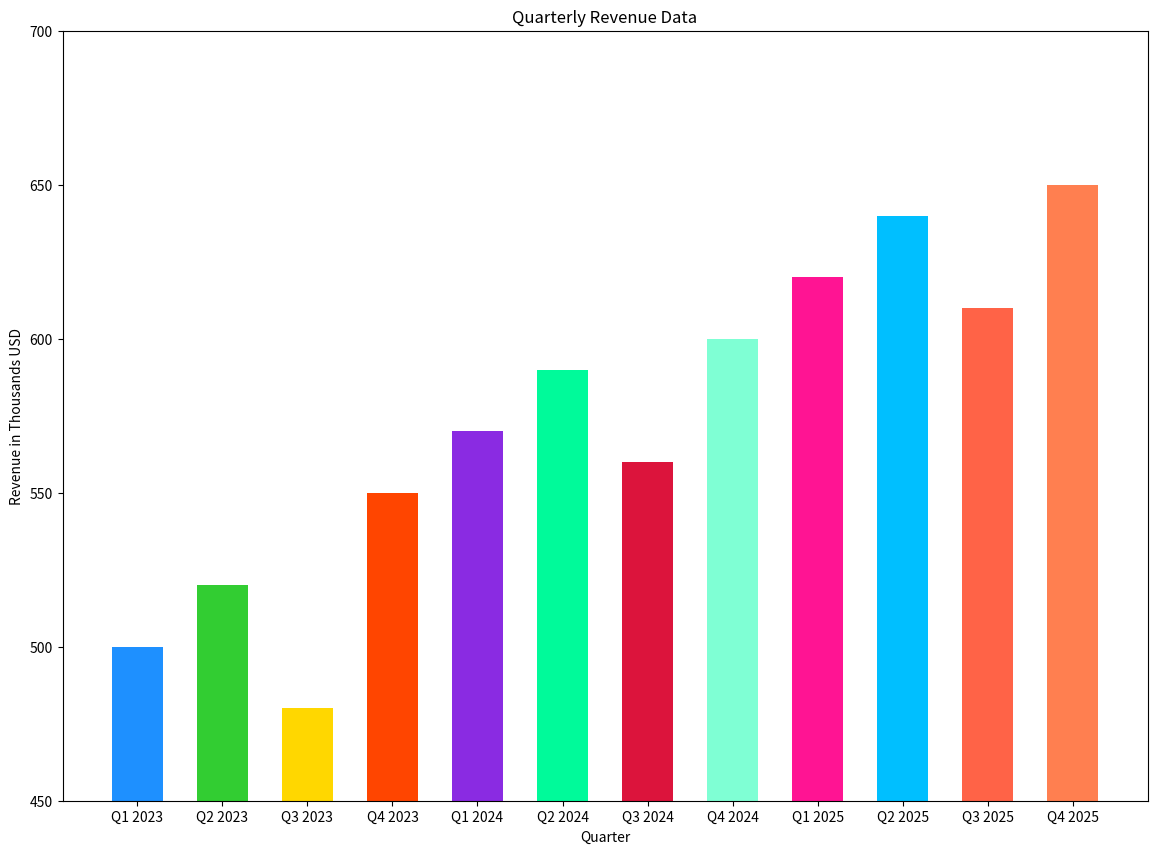

This figure's Python source:

import matplotlib.pyplot as plt

# Data
quarters = ['Q1 2023', 'Q2 2023', 'Q3 2023', 'Q4 2023', 
            'Q1 2024', 'Q2 2024', 'Q3 2024', 'Q4 2024', 
            'Q1 2025', 'Q2 2025', 'Q3 2025', 'Q4 2025']
revenue = [500, 520, 480, 550, 570, 590, 560, 600, 620, 640, 610, 650]

# Create vertical bar chart with truncated y-axis
plt.figure(figsize=(14, 10))  # Width, Height of the chart
plt.bar(quarters, revenue, color=['#1E90FF', '#32CD32', '#FFD700', '#FF4500', 
                                  '#8A2BE2', '#00FA9A', '#DC143C', '#7FFFD4', 
                                  '#FF1493', '#00BFFF', '#FF6347', '#FF7F50'], 
        width=0.6)  # Width of the bands

# Set the title and labels
plt.title('Quarterly Revenue Data')
plt.xlabel('Quarter')
plt.ylabel('Revenue in Thousands USD')
plt.ylim(450, 700)  # Truncate y-axis starting from 450

# Show the plot
plt.show()
